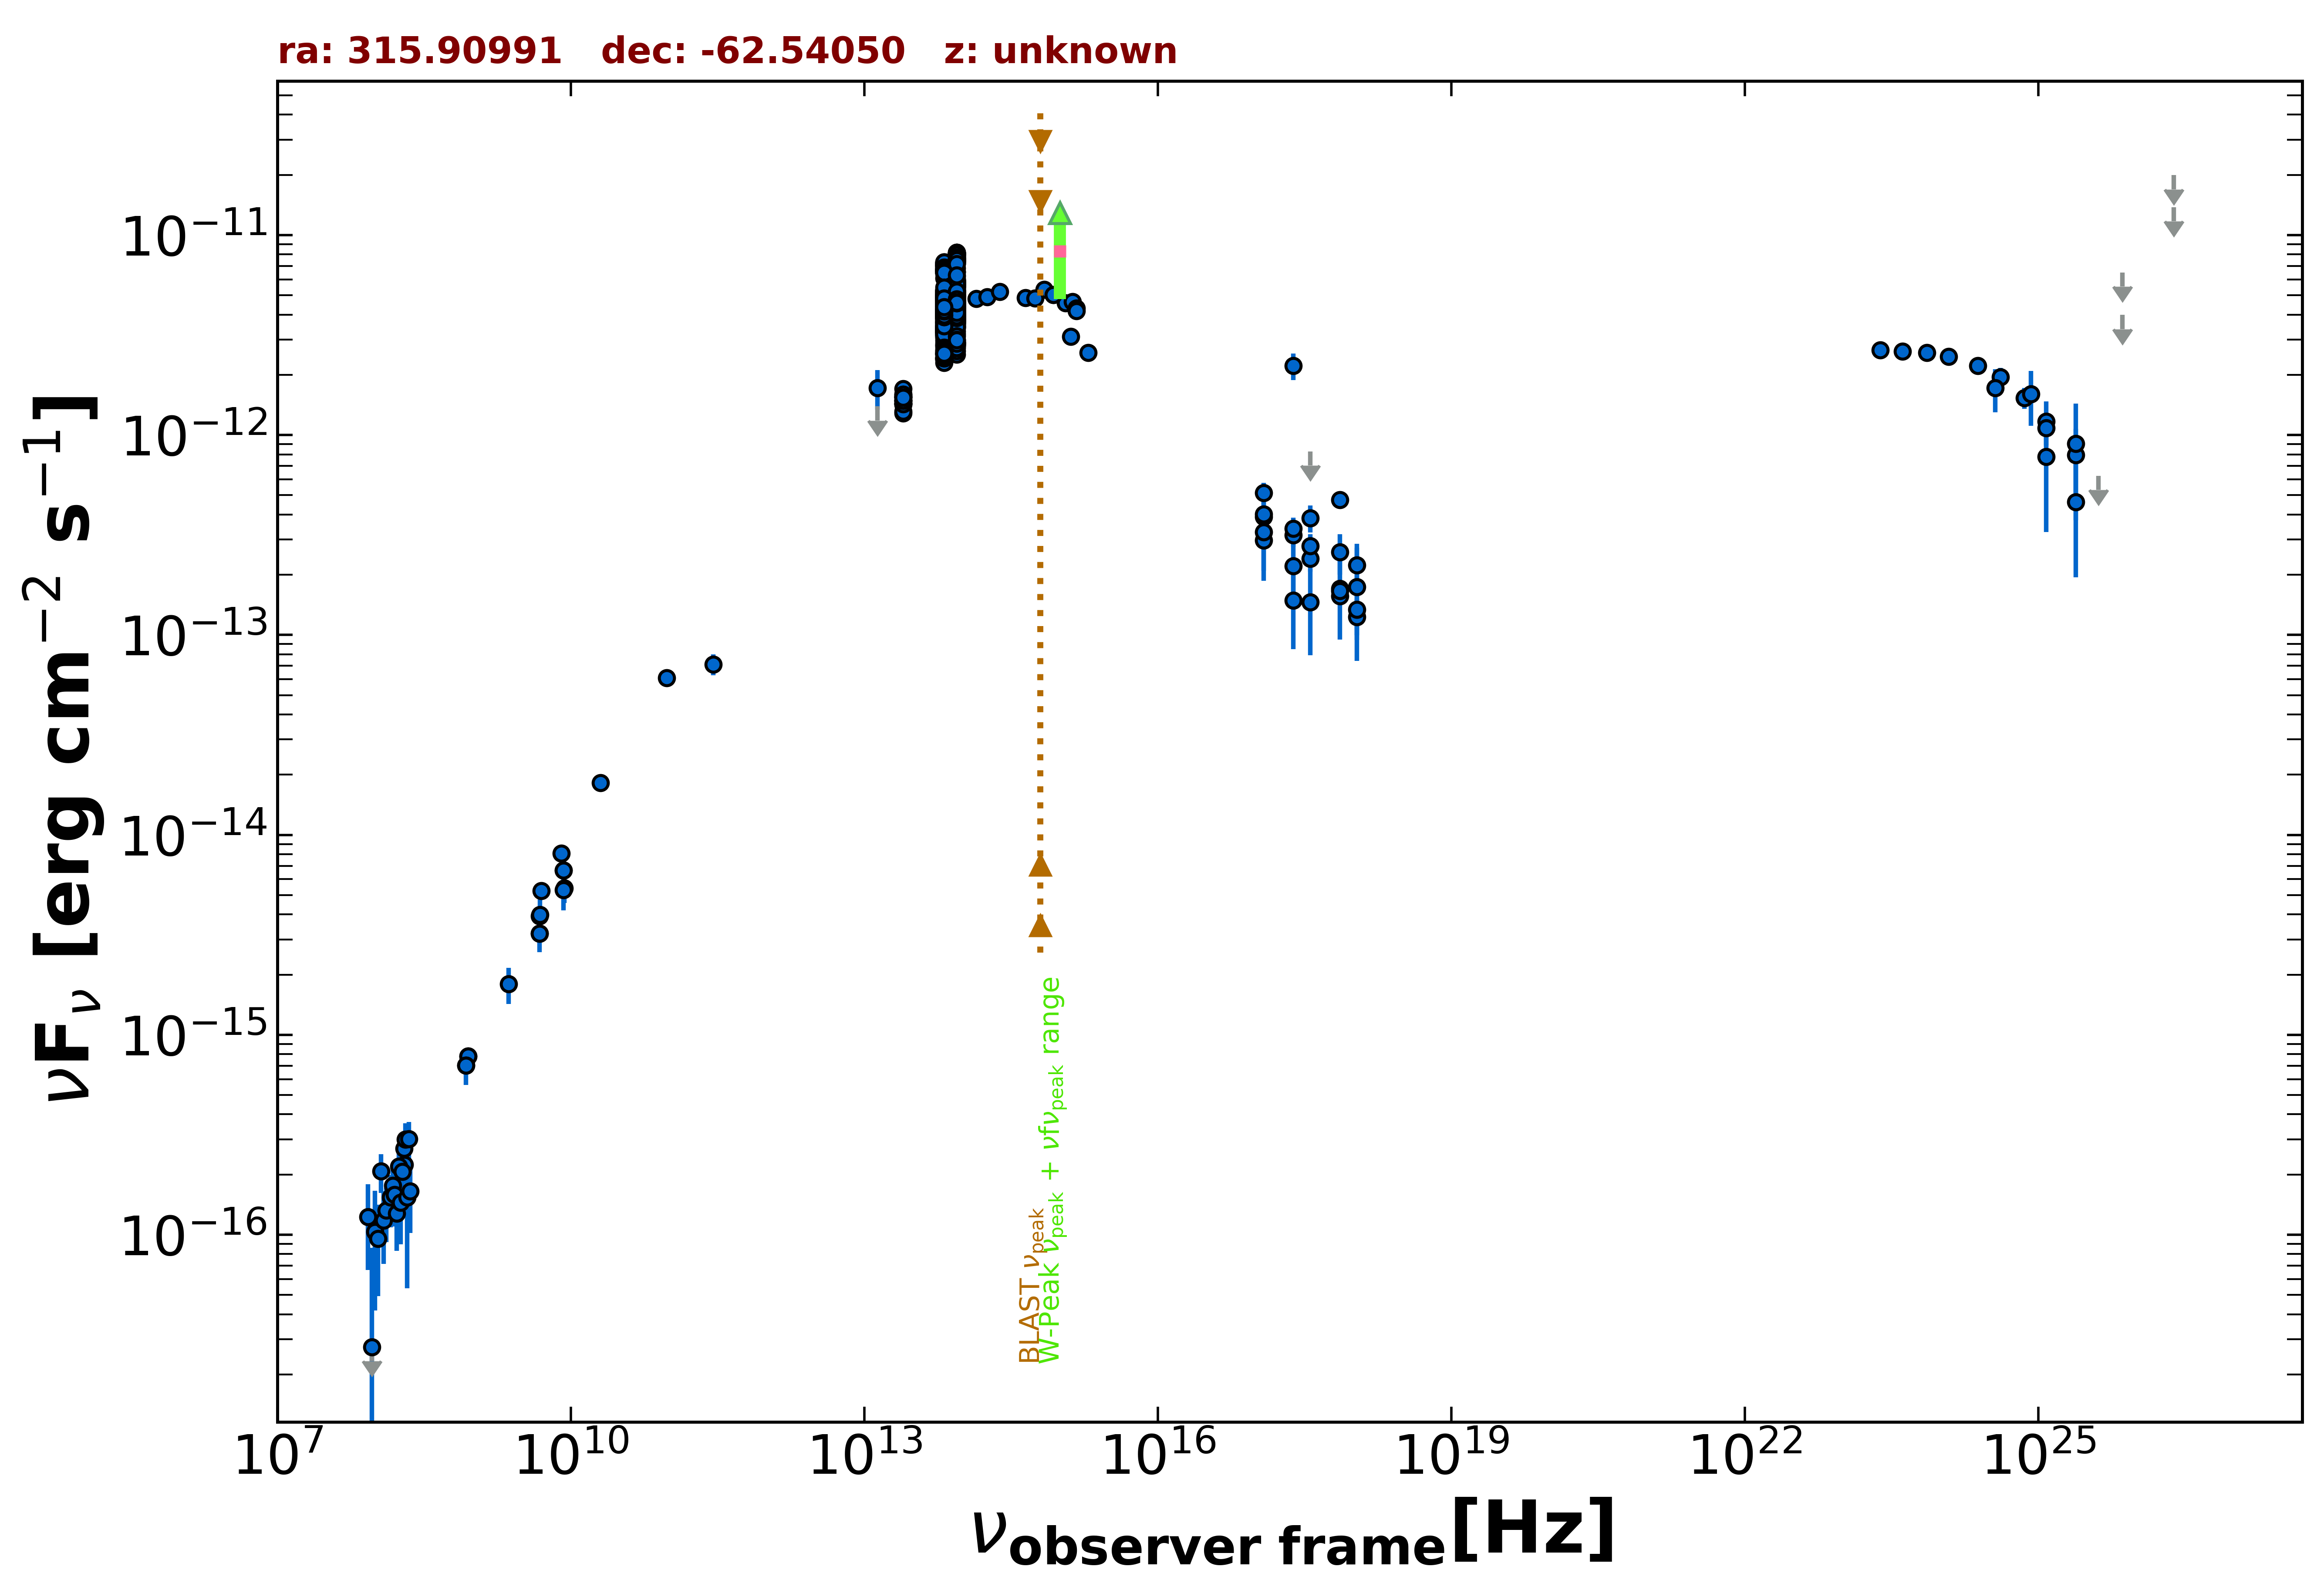

Source data for this figure (header and first rows):
freq., flux, err_flux, MJD_start, MJD_end, flag, catalog, reference
8.870e+08, 7.814e-16, 5.945e-17, 55000, 55000, , RACS, Hale et al. 2021  PASA  38  e058
8.870e+08, 7.814e-16, 5.945e-17, 55000, 55000, , RACS, Hale et al. 2021  PASA  38  e058
8.430e+08, 7.039e-16, 2.280e-17, 55000, 55000, , SUMSS, Manch et al. 2003  MNRAS  342  1117
2.418e+17, 2.216e-12, 3.350e-13, 55000, 55000, , RASS, Boller et al. 2016  A&A  103  1
2.418e+17, 3.153e-13, 3.950e-14, 55460, 58281, , 1OUSX, Giommi et al. in preparation
1.209e+17, 3.895e-13, 4.520e-14, 55460, 58281, , 1OUSX, Giommi et al. in preparation
3.627e+17, 2.411e-13, 3.370e-14, 55460, 58281, , 1OUSX, Giommi et al. in preparation
7.253e+17, 1.566e-13, 1.300e-14, 55460, 58281, , 1OUSX, Giommi et al. in preparation
1.088e+18, 1.229e-13, 2.838e-14, 55460, 58281, , 1OUSX, Giommi et al. in preparation
7.253e+17, 4.752e-13, 4.240e-14, 55000, 55000, , 2SXPS, Evans et al. 2020  ApJS  247  54
1.209e+17, 5.145e-13, 6.185e-14, 55000, 55000, , 2SXPS, Evans et al. 2020  ApJS  247  54
3.627e+17, 3.845e-13, 5.930e-14, 55000, 55000, , 2SXPS, Evans et al. 2020  ApJS  247  54
1.088e+18, 2.238e-13, 6.125e-14, 55000, 55000, , 2SXPS, Evans et al. 2020  ApJS  247  54
5.000e+09, 5.250e-15, 2.500e-16, 55000, 55000, , AT20G, Murphy et al. 2010  MNRAS  402  2403
8.000e+09, 8.080e-15, 4.000e-16, 55000, 55000, , AT20G, Murphy et al. 2010  MNRAS  402  2403
2.000e+10, 1.820e-14, 1.000e-15, 55000, 55000, , AT20G, Murphy et al. 2010  MNRAS  402  2403
4.800e+09, 3.216e-15, 3.360e-16, 55000, 55000, , ATPMN, McConnell et al. 2012  MNRAS  422  1527
8.600e+09, 5.418e-15, 8.600e-16, 55000, 55000, , ATPMN, McConnell et al. 2012  MNRAS  422  1527
8.400e+09, 6.661e-15, 0.000e+00, 55000, 55000, , CRATES, Healey et al. 2007  ApJS  171  61
4.800e+09, 3.936e-15, 3.840e-16, 55000, 55000, , PMN, Griffith et al. 1993-1996  VizieR  VIII/…
2.850e+11, 7.124e-14, 8.550e-15, 56929, 56929, , ALMA, Bonato et al. 2019  MNRAS  485  1188
9.504e+10, 6.083e-14, 5.705e-15, 56929, 56929, , ALMA, Bonato et al. 2019  MNRAS  485  1188
1.389e+14, 4.799e-12, 1.370e-13, 55000, 55000, , 2MASS, Skrutskie et al. 2006  AJ  131  1163
1.804e+14, 4.897e-12, 1.760e-13, 55000, 55000, , 2MASS, Skrutskie et al. 2006  AJ  131  1163
2.427e+14, 5.216e-12, 1.825e-13, 55000, 55000, , 2MASS, Skrutskie et al. 2006  AJ  131  1163
8.817e+13, 4.126e-12, 6.000e-15, 55000, 55000, , UNWISE, Schlafly et al. 2019  ApJS  240  30
6.517e+13, 3.603e-12, 7.500e-15, 55000, 55000, , UNWISE, Schlafly et al. 2019  ApJS  240  30
8.817e+13, 3.823e-12, 8.100e-14, 55000, 55000, , WISE, Wright et al. 2010  AJ  140  1868
6.517e+13, 3.463e-12, 6.700e-14, 55000, 55000, , WISE, Wright et al. 2010  AJ  140  1868
2.498e+13, 1.487e-12, 4.500e-14, 55000, 55000, , WISE, Wright et al. 2010  AJ  140  1868
1.363e+13, 1.179e-12, 1.515e-13, 55000, 55000, , WISE, Wright et al. 2010  AJ  140  1868
8.817e+13, 5.782e-12, 1.330e-13, 57306, 57306, , NEOWISE, Mainzer et al. 2014  ApJ  792  30
6.517e+13, 5.006e-12, 1.060e-13, 57306, 57306, , NEOWISE, Mainzer et al. 2014  ApJ  792  30
8.817e+13, 5.547e-12, 1.020e-13, 57307, 57307, , NEOWISE, Mainzer et al. 2014  ApJ  792  30
6.517e+13, 4.960e-12, 1.050e-13, 57307, 57307, , NEOWISE, Mainzer et al. 2014  ApJ  792  30
8.817e+13, 5.346e-12, 1.230e-13, 57307, 57307, , NEOWISE, Mainzer et al. 2014  ApJ  792  30
6.517e+13, 4.932e-12, 1.135e-13, 57307, 57307, , NEOWISE, Mainzer et al. 2014  ApJ  792  30
8.817e+13, 5.660e-12, 1.095e-13, 57307, 57307, , NEOWISE, Mainzer et al. 2014  ApJ  792  30
6.517e+13, 4.780e-12, 9.700e-14, 57307, 57307, , NEOWISE, Mainzer et al. 2014  ApJ  792  30
8.817e+13, 5.552e-12, 1.070e-13, 57307, 57307, , NEOWISE, Mainzer et al. 2014  ApJ  792  30
6.517e+13, 4.829e-12, 8.900e-14, 57307, 57307, , NEOWISE, Mainzer et al. 2014  ApJ  792  30
8.817e+13, 6.026e-12, 1.330e-13, 57306, 57306, , NEOWISE, Mainzer et al. 2014  ApJ  792  30
6.517e+13, 4.878e-12, 1.035e-13, 57306, 57306, , NEOWISE, Mainzer et al. 2014  ApJ  792  30
8.817e+13, 5.609e-12, 1.035e-13, 57307, 57307, , NEOWISE, Mainzer et al. 2014  ApJ  792  30
6.517e+13, 5.038e-12, 8.800e-14, 57307, 57307, , NEOWISE, Mainzer et al. 2014  ApJ  792  30
8.817e+13, 5.466e-12, 1.005e-13, 57307, 57307, , NEOWISE, Mainzer et al. 2014  ApJ  792  30
6.517e+13, 4.964e-12, 1.005e-13, 57307, 57307, , NEOWISE, Mainzer et al. 2014  ApJ  792  30
8.817e+13, 5.446e-12, 9.550e-14, 57307, 57307, , NEOWISE, Mainzer et al. 2014  ApJ  792  30
6.517e+13, 4.847e-12, 9.800e-14, 57307, 57307, , NEOWISE, Mainzer et al. 2014  ApJ  792  30
8.817e+13, 5.718e-12, 1.105e-13, 57307, 57307, , NEOWISE, Mainzer et al. 2014  ApJ  792  30
6.517e+13, 5.001e-12, 1.150e-13, 57307, 57307, , NEOWISE, Mainzer et al. 2014  ApJ  792  30
8.817e+13, 5.916e-12, 1.035e-13, 57307, 57307, , NEOWISE, Mainzer et al. 2014  ApJ  792  30
6.517e+13, 5.122e-12, 9.900e-14, 57307, 57307, , NEOWISE, Mainzer et al. 2014  ApJ  792  30
8.817e+13, 5.598e-12, 1.030e-13, 57307, 57307, , NEOWISE, Mainzer et al. 2014  ApJ  792  30
6.517e+13, 4.865e-12, 9.450e-14, 57307, 57307, , NEOWISE, Mainzer et al. 2014  ApJ  792  30
8.817e+13, 5.471e-12, 9.550e-14, 57307, 57307, , NEOWISE, Mainzer et al. 2014  ApJ  792  30
6.517e+13, 4.719e-12, 1.000e-13, 57307, 57307, , NEOWISE, Mainzer et al. 2014  ApJ  792  30
8.817e+13, 5.258e-12, 9.200e-14, 57308, 57308, , NEOWISE, Mainzer et al. 2014  ApJ  792  30
6.517e+13, 4.620e-12, 8.900e-14, 57308, 57308, , NEOWISE, Mainzer et al. 2014  ApJ  792  30
8.817e+13, 5.771e-12, 1.120e-13, 58390, 58390, , NEOWISE, Mainzer et al. 2014  ApJ  792  30
... 663 more rows
